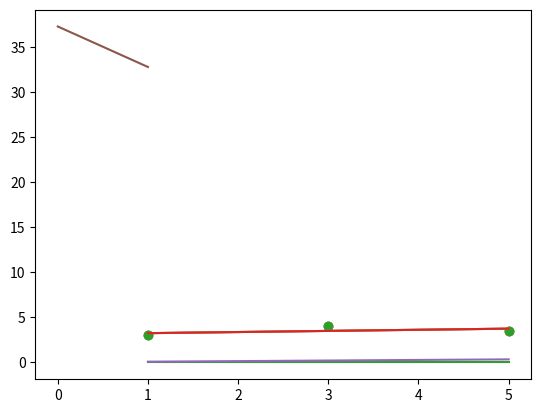

Reproduce this figure in Python.
import matplotlib.pyplot as plt
import numpy as np

data = [(1,3), (3,4), (5,3.5)]
x = [d[0] for d in data]
y = [d[1] for d in data]

# This is the line of best fit of the data
w0, b0 = np.polyfit(x,y,1)
y0 = [w0*xi+b0 for xi in x]
plt.scatter(x, y)
plt.plot(x, y0)

costdata = []
def step(w=0, b=0, dw=0, db=0):
    # Forward Propagation
    a = []
    for xi in x:
        ai = w*xi + b
        a.append(ai)

    # Plot graph
    plt.plot(x, y0)
    plt.plot(x, a)
    plt.scatter(x,y)

    # Compute Cost
    cost = 0
    for i in range(len(a)):
        loss = (y[i]-a[i])**2
        cost += loss
    costdata.append(cost)

    # Backward Propagation
    innerw = []
    for i in range(len(x)):
        innerw.append( y[i] - w*x[i] - b )
        dw += -2*x[i]*innerw[i]


    innerb = []
    for i in range(len(x)):
        innerb.append( y[i] - w*x[i] - b )
        db += -2*innerb[i]

    # Update paramters
    w = w - 0.001*dw
    b = b - 0.001*db

    return w, b, dw, db

# Initialize values
w, b, dw, db = step()

# Rerun this cell multiple times to update the parameters,
# then run the cell bellow to visualize the cost
w, b, dw, db = step(w, b, dw, db)


# Then run this cell to see the cost, then run the above cell
plt.plot(costdata)